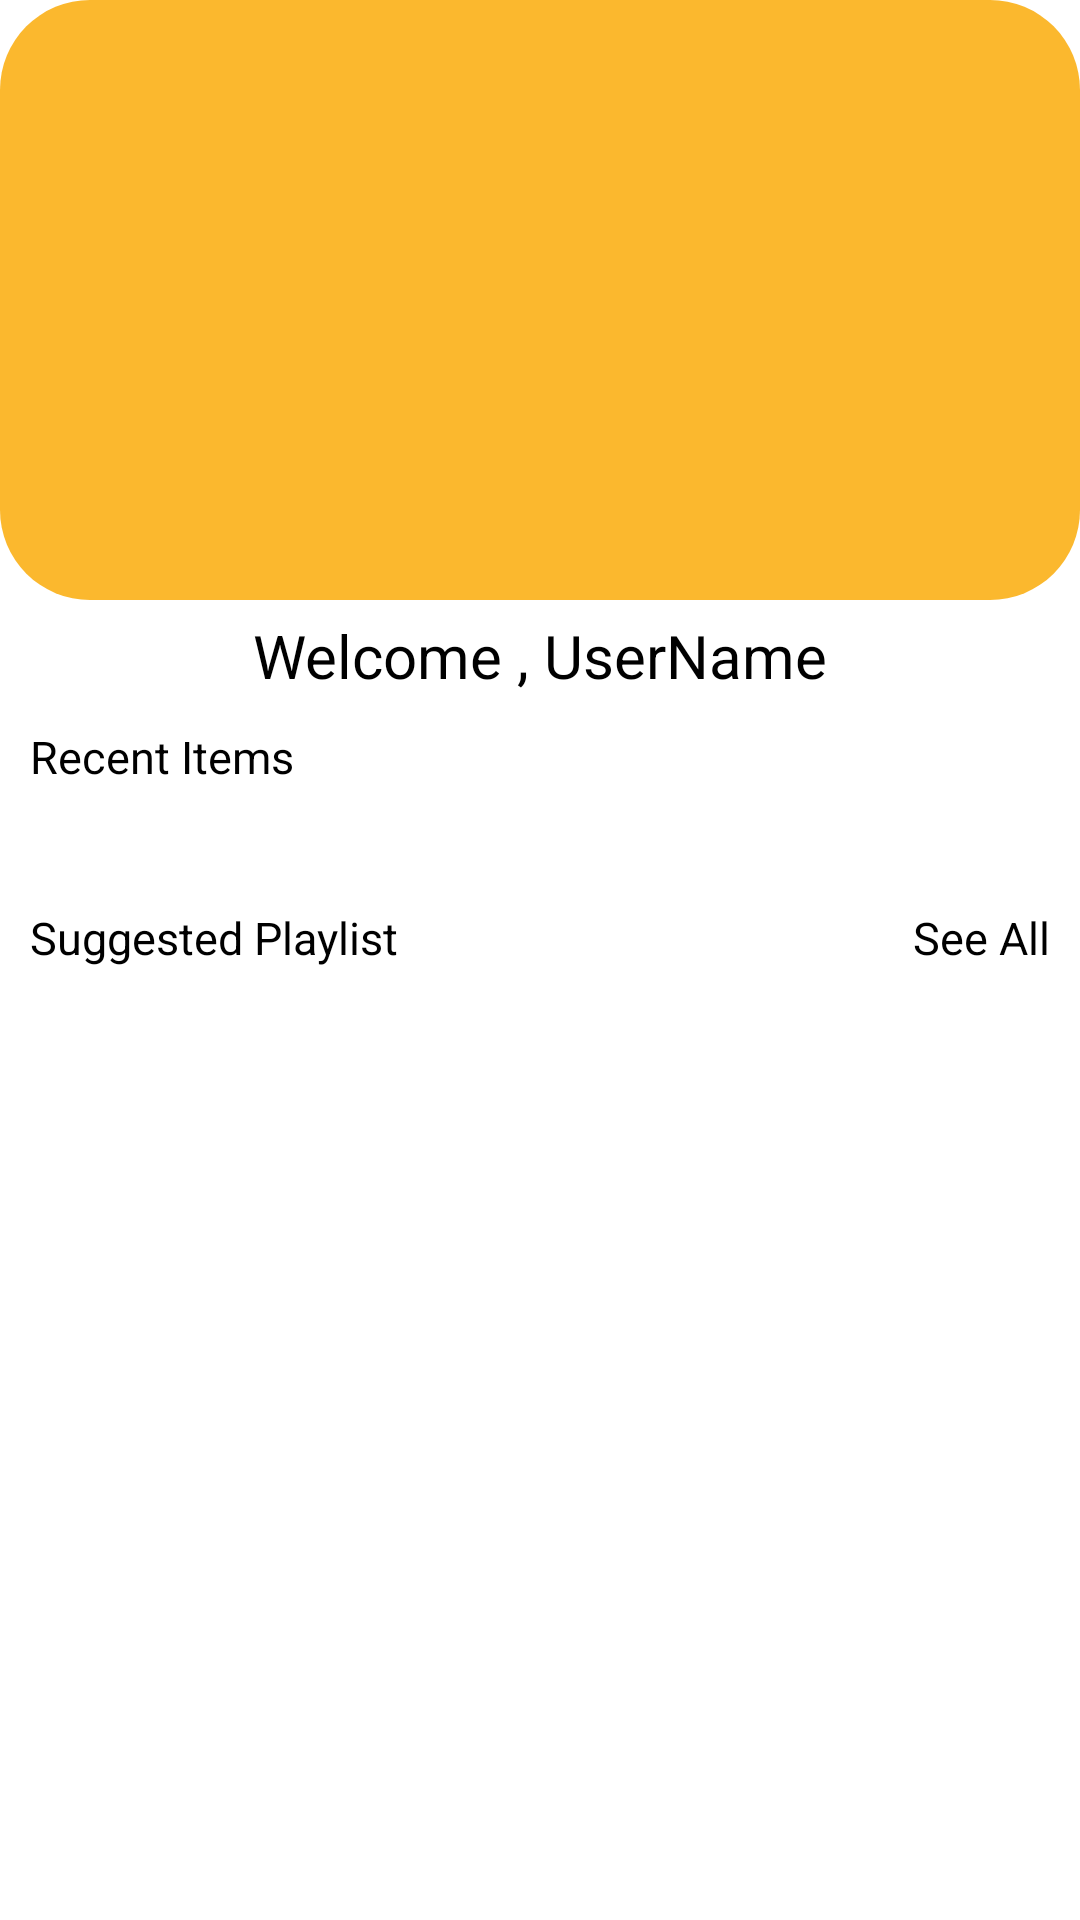

Produce the Android XML layout that renders to this screen, including the resource entries it uses.
<!-- AndroidManifest.xml: application theme Theme.Demo_demo_android -->
<!-- res/layout/fragment_home.xml -->
<?xml version="1.0" encoding="utf-8"?>
<LinearLayout xmlns:android="http://schemas.android.com/apk/res/android"
    xmlns:app="http://schemas.android.com/apk/res-auto"
    xmlns:tools="http://schemas.android.com/tools"
    android:layout_width="match_parent"
    android:layout_height="match_parent"
    android:orientation="vertical"
    tools:context=".MainActivity">

    <FrameLayout
        android:layout_width="fill_parent"
        android:layout_height="200dp">
        <androidx.viewpager.widget.ViewPager
            android:id="@+id/viewpager1"
            android:layout_width="match_parent"
            android:layout_height="200dp"
            android:background="@drawable/background_rounded_corner_dhyan_category" />

        <LinearLayout
            android:id="@+id/sliderDots"
            android:layout_width="match_parent"
            android:layout_height="wrap_content"
            android:layout_gravity="bottom"
            android:gravity="center_horizontal|center_vertical"
            android:orientation="horizontal"
            android:layout_marginBottom="5dp"
            />
    </FrameLayout>

    <TextView
        android:layout_width="match_parent"
        android:layout_height="wrap_content"
        android:layout_marginTop="5dp"
        android:gravity="center"
        android:text="Welcome , UserName"
        android:textColor="@android:color/black"
        android:textSize="20dp" />

    <RelativeLayout
        android:layout_width="match_parent"
        android:layout_height="wrap_content"
        android:layout_below="@id/viewpager1"
        android:layout_marginTop="10dp">



        <TextView
            android:layout_width="wrap_content"
            android:layout_height="wrap_content"
            android:layout_marginLeft="10dp"
            android:text="Recent Items"
            android:textColor="#000"
            android:textSize="15dp" />

        <TextView
            android:id="@+id/seeall_recent_item1"
            android:layout_width="wrap_content"
            android:layout_height="wrap_content"
            android:layout_alignParentRight="true"
            android:layout_marginRight="10dp"
            android:text="See All"
            android:visibility="invisible"
            android:textColor="#000"
            android:textSize="15dp" />
    </RelativeLayout>

    <androidx.recyclerview.widget.RecyclerView
        android:id="@+id/recent_item_recyclerview"
        android:layout_width="match_parent"
        android:layout_height="wrap_content"
        android:layout_marginTop="10dp"
        android:orientation="horizontal" />

























    <androidx.recyclerview.widget.RecyclerView
        android:id="@+id/categories_item_recyclerview"
        android:layout_width="match_parent"
        android:layout_height="wrap_content"
        android:layout_marginTop="10dp"
        android:orientation="horizontal" />

























    <androidx.recyclerview.widget.RecyclerView
        android:id="@+id/videos_item_recyclerview"
        android:layout_width="match_parent"
        android:layout_height="wrap_content"
        android:layout_marginTop="10dp"
        android:orientation="horizontal" />

    <RelativeLayout
        android:layout_width="match_parent"
        android:layout_height="wrap_content"
        android:layout_marginTop="10dp">

        <TextView
            android:layout_width="wrap_content"
            android:layout_height="wrap_content"
            android:layout_marginLeft="10dp"
            android:text="Suggested Playlist "
            android:textColor="#000"
            android:textSize="15dp" />

        <TextView
            android:id="@+id/seeall_suggested_playlist"
            android:layout_width="wrap_content"
            android:layout_height="wrap_content"
            android:layout_alignParentRight="true"
            android:layout_marginRight="10dp"
            android:text="See All"
            android:textColor="#000"
            android:textSize="15dp" />
    </RelativeLayout>

    <androidx.recyclerview.widget.RecyclerView
        android:id="@+id/suggested_playlist_item_recyclerview"
        android:layout_width="match_parent"
        android:layout_height="wrap_content"
        android:layout_marginTop="10dp"
        android:orientation="horizontal" />

































</LinearLayout>
<!-- resources referenced by this layout -->
<resources>
  <!-- drawable background_rounded_corner_dhyan_category (drawable) -->
  <?xml version="1.0" encoding="UTF-8"?>
  <shape xmlns:android="http://schemas.android.com/apk/res/android">
      <solid android:color="#FBB82E"/>
      <corners android:radius="30dp"/>
      <padding android:left="0dp" android:top="0dp" android:right="0dp" android:bottom="0dp" />
  </shape>
  <style name="Theme.Demo_demo_android" parent="Theme.MaterialComponents.DayNight.NoActionBar">
          
          <item name="colorPrimary">@color/purple_500</item>
          <item name="colorPrimaryVariant">@color/purple_700</item>
          <item name="colorOnPrimary">@color/white</item>
          
          <item name="colorSecondary">@color/teal_200</item>
          <item name="colorSecondaryVariant">@color/teal_700</item>
          <item name="colorOnSecondary">@color/black</item>
          
          <item name="android:statusBarColor" tools:targetApi="l">?attr/colorPrimaryVariant</item>
          
      </style>
  <color name="purple_500">#FF6200EE</color>
  <color name="purple_700">#FF3700B3</color>
  <color name="white">#FFFFFFFF</color>
  <color name="teal_200">#FF03DAC5</color>
  <color name="teal_700">#FF018786</color>
  <color name="black">#FF000000</color>
</resources>
